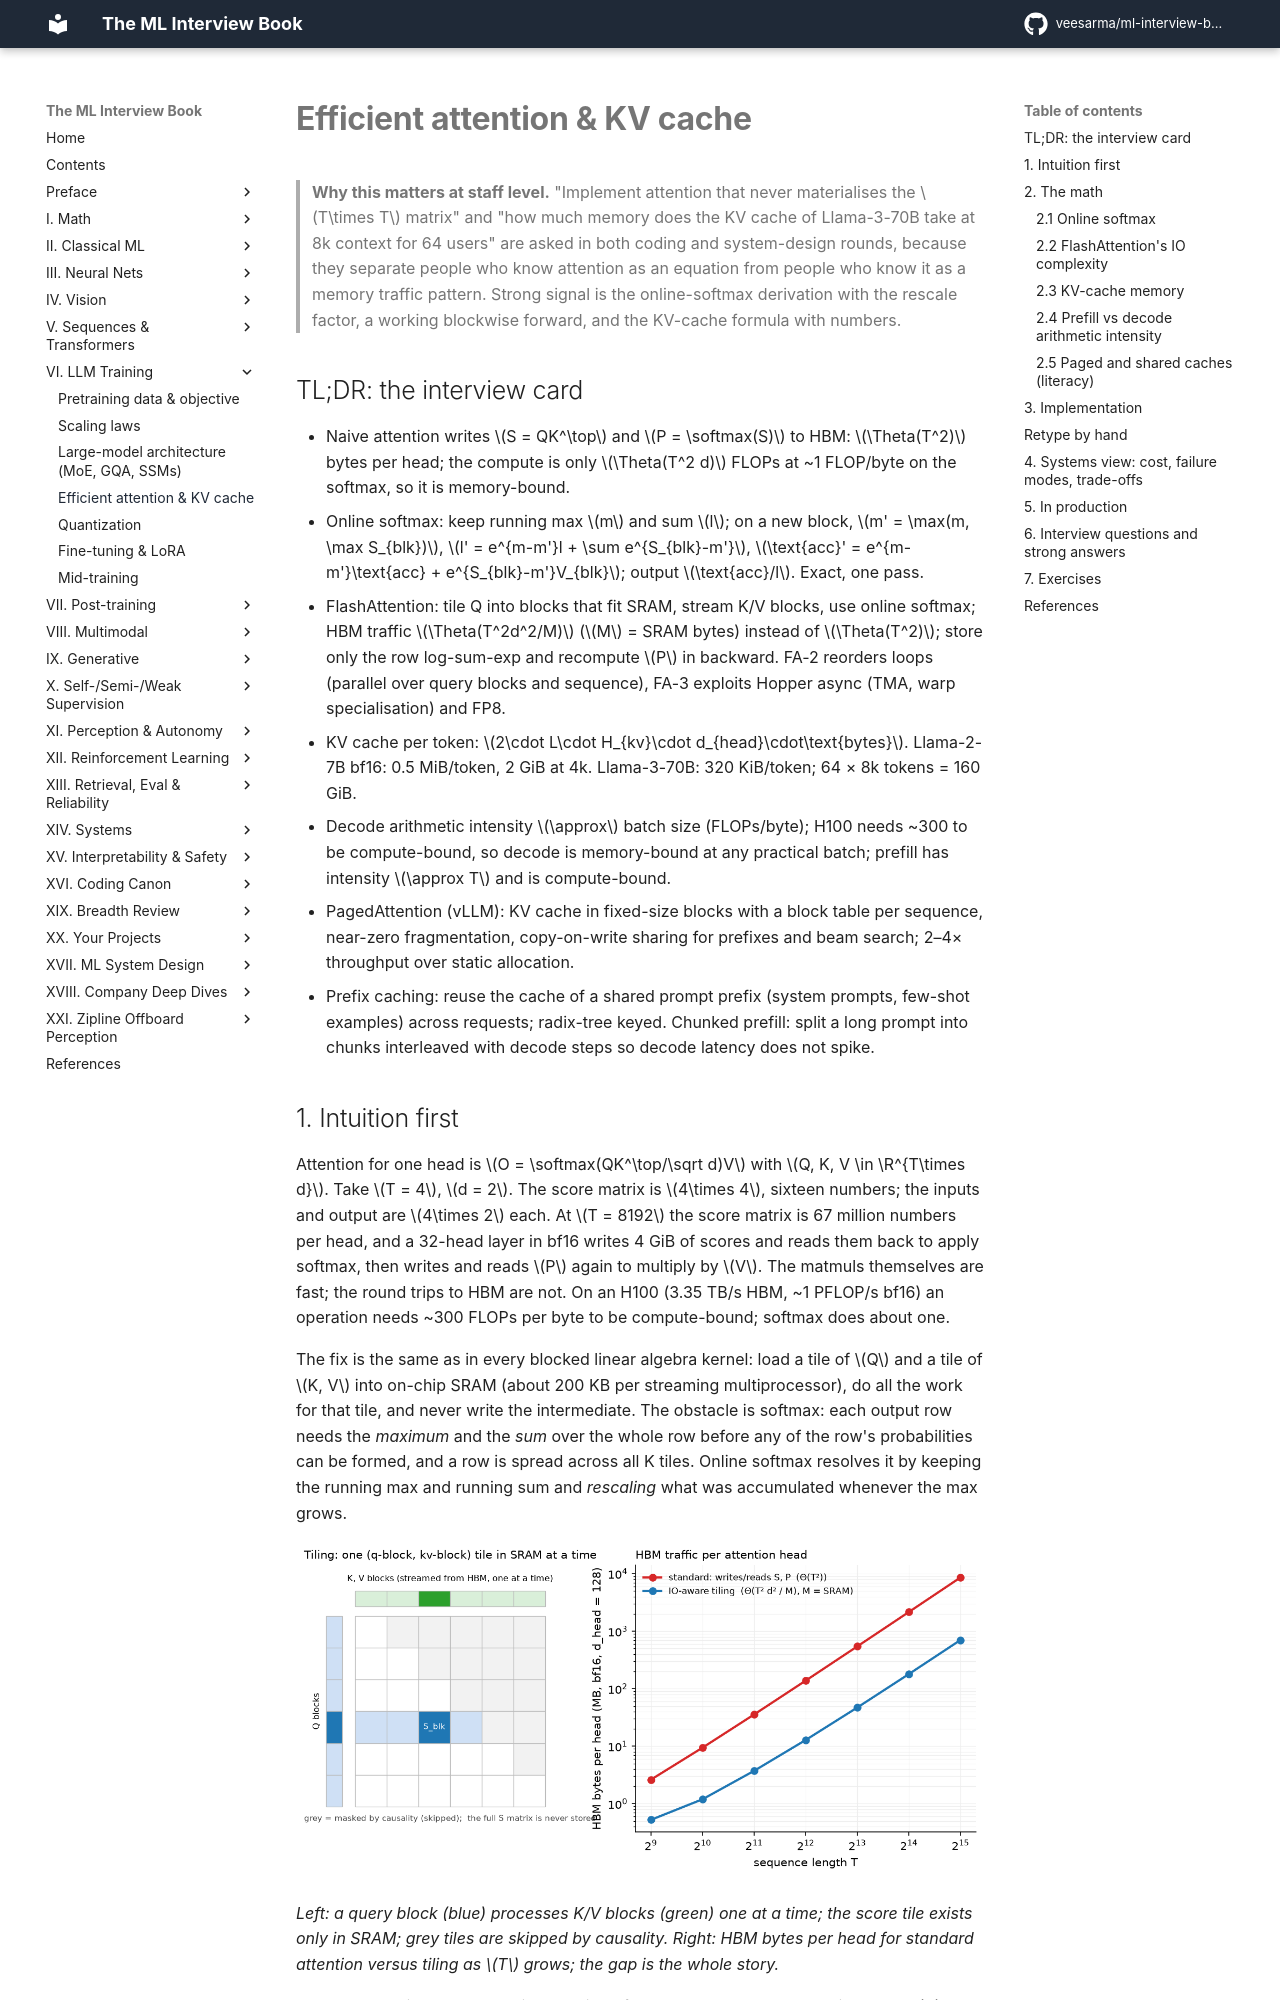

repository: veesarma/ml-interview-book · page: part06-llm-training/04-efficient-attention-kv-cache/index.html · generator: mkdocs

# Efficient attention & KV cache

> **Why this matters at staff level.** "Implement attention that never materialises the
> $T\times T$ matrix" and "how much memory does the KV cache of Llama-3-70B take at 8k
> context for 64 users" are asked in both coding and system-design rounds, because they
> separate people who know attention as an equation from people who know it as a memory
> traffic pattern. Strong signal is the online-softmax derivation with the rescale factor,
> a working blockwise forward, and the KV-cache formula with numbers.

## TL;DR: the interview card

- Naive attention writes $S = QK^\top$ and $P = \softmax(S)$ to HBM: $\Theta(T^2)$ bytes per
  head; the compute is only $\Theta(T^2 d)$ FLOPs at ~1 FLOP/byte on the softmax, so it is
  memory-bound.
- Online softmax: keep running max $m$ and sum $l$; on a new block, $m' = \max(m, \max S_{blk})$,
  $l' = e^{m-m'}l + \sum e^{S_{blk}-m'}$, $\text{acc}' = e^{m-m'}\text{acc} + e^{S_{blk}-m'}V_{blk}$; output
  $\text{acc}/l$. Exact, one pass.
- FlashAttention: tile Q into blocks that fit SRAM, stream K/V blocks, use online softmax;
  HBM traffic $\Theta(T^2d^2/M)$ ($M$ = SRAM bytes) instead of $\Theta(T^2)$; store only the
  row log-sum-exp and recompute $P$ in backward. FA-2 reorders loops (parallel over query
  blocks and sequence), FA-3 exploits Hopper async (TMA, warp specialisation) and FP8.
- KV cache per token: $2\cdot L\cdot H_{kv}\cdot d_{head}\cdot\text{bytes}$. Llama-2-7B bf16:
  0.5 MiB/token, 2 GiB at 4k. Llama-3-70B: 320 KiB/token; 64 × 8k tokens = 160 GiB.
- Decode arithmetic intensity $\approx$ batch size (FLOPs/byte); H100 needs ~300 to be
  compute-bound, so decode is memory-bound at any practical batch; prefill has intensity
  $\approx T$ and is compute-bound.
- PagedAttention (vLLM): KV cache in fixed-size blocks with a block table per sequence,
  near-zero fragmentation, copy-on-write sharing for prefixes and beam search; 2–4×
  throughput over static allocation.
- Prefix caching: reuse the cache of a shared prompt prefix (system prompts, few-shot
  examples) across requests; radix-tree keyed. Chunked prefill: split a long prompt into
  chunks interleaved with decode steps so decode latency does not spike.

## 1. Intuition first

Attention for one head is $O = \softmax(QK^\top/\sqrt d)V$ with $Q, K, V \in \R^{T\times d}$. Take
$T = 4$, $d = 2$. The score matrix is $4\times 4$, sixteen numbers; the inputs and output are
$4\times 2$ each. At $T = 8192$ the score matrix is 67 million numbers per head, and a 32-head
layer in bf16 writes 4 GiB of scores and reads them back to apply softmax, then writes and
reads $P$ again to multiply by $V$. The matmuls themselves are fast; the round trips to HBM
are not. On an H100 (3.35 TB/s HBM, ~1 PFLOP/s bf16) an operation needs ~300 FLOPs per byte
to be compute-bound; softmax does about one.

The fix is the same as in every blocked linear algebra kernel: load a tile of $Q$ and a tile
of $K, V$ into on-chip SRAM (about 200 KB per streaming multiprocessor), do all the work for
that tile, and never write the intermediate. The obstacle is softmax: each output row needs
the *maximum* and the *sum* over the whole row before any of the row's probabilities can be
formed, and a row is spread across all K tiles. Online softmax resolves it by keeping the
running max and running sum and *rescaling* what was accumulated whenever the max grows.

![FlashAttention tiling and HBM traffic](../assets/figures/part06_flash_tiling.png){ width="760" }

*Left: a query block (blue) processes K/V blocks (green) one at a time; the score tile
exists only in SRAM; grey tiles are skipped by causality. Right: HBM bytes per head for
standard attention versus tiling as $T$ grows; the gap is the whole story.*

The KV cache is the decode-time version of the same problem. Generating token $t$ needs
attention over all previous keys and values, which would otherwise be recomputed from
scratch each step. Caching them turns decode from $O(t^2)$ per token into $O(t)$, at the cost
of storing $K_{1:t}, V_{1:t}$ for every layer. That store, not the weights, is what limits how
many sequences a GPU can serve at long context.

## 2. The math
